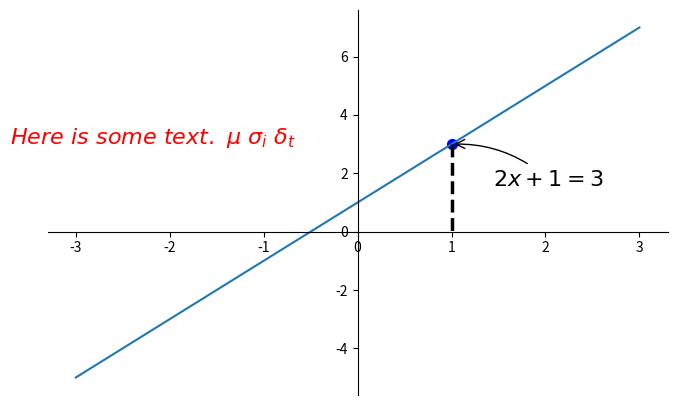

Write the Python code that produced this figure.
import matplotlib.pyplot as plt
import numpy as np

x=np.linspace(-3,3,50)
y=2*x+1
plt.figure(num=1,figsize=(8,5))
plt.plot(x,y)
# plt.scatter(x,y) # plot出散點圖而非線

ax=plt.gca()
ax.spines["right"].set_color("none")
ax.spines["top"].set_color("none")
ax.xaxis.set_ticks_position("bottom")
ax.yaxis.set_ticks_position("left")
ax.spines["bottom"].set_position(("data",0))
ax.spines["left"].set_position(("data",0))

x0=1
y0=2*x0+1
plt.scatter(x0,y0,s=50,color="b") # set dot styles # plt.scatter([x0, ], [y0, ], s=50, color='b') 亦可
plt.plot([x0,x0],[y0,0],"k--",lw=2.5) # 画出一条垂直于x轴的虚线 # 'k--':黑色 虛線；lw：LineWidth

# 标注 method 1
plt.annotate(r'$2x+1=%s$' % y0, # 註釋文字的內容
            xy=(x0,y0), # 被註釋的座標點，二維元組形如(x,y)
            xycoords="data", # 被註釋點的座標系屬性，"data"(亦是預設值):以被註釋的座標點xy為參考
            xytext=(+30,-30), # 註釋文字的座標點，預設與xy相同
            textcoords="offset points", # 註釋文字的座標系屬性，預設與xycoords屬性值相同。'offset points'：相對於被註釋點xy的偏移量（單位是點）
            fontsize=16, # 字體大小
            arrowprops=dict(arrowstyle="->",connectionstyle="arc3,rad=.2")) # 箭头类型的设置，dict（字典）型資料。arrowstyle：箭頭的樣式；connectionstyle：連線線的樣式。

# 标注 method 2
plt.text(-3.7,3,                                             # text的位置
        r"$Here\ is\ some\ text.\ \mu\ \sigma_i\ \delta_t$", # _表示下標i,t。
        fontdict={"size":16,"color":'r'})                    # fontdict设置文本字体。

plt.show()


